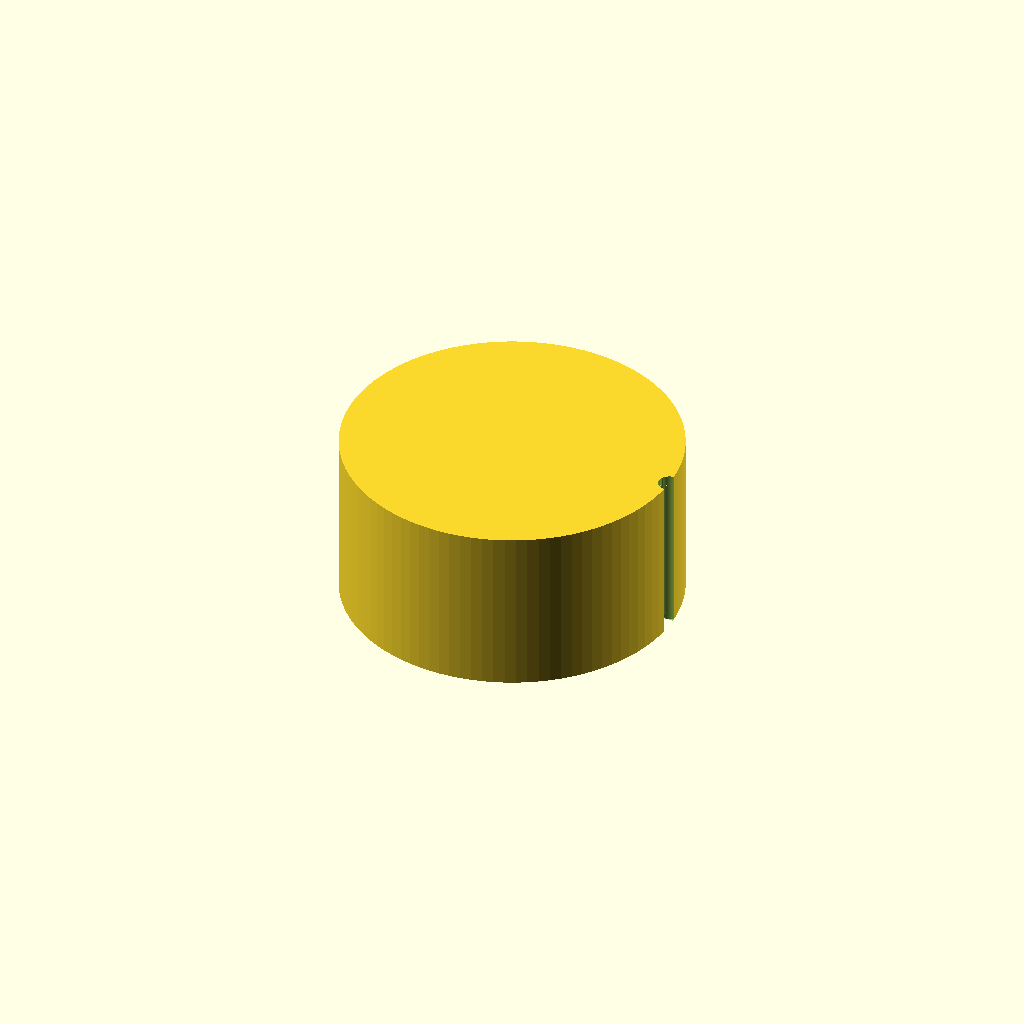
Cell 1: rendered with the file's own defaults.
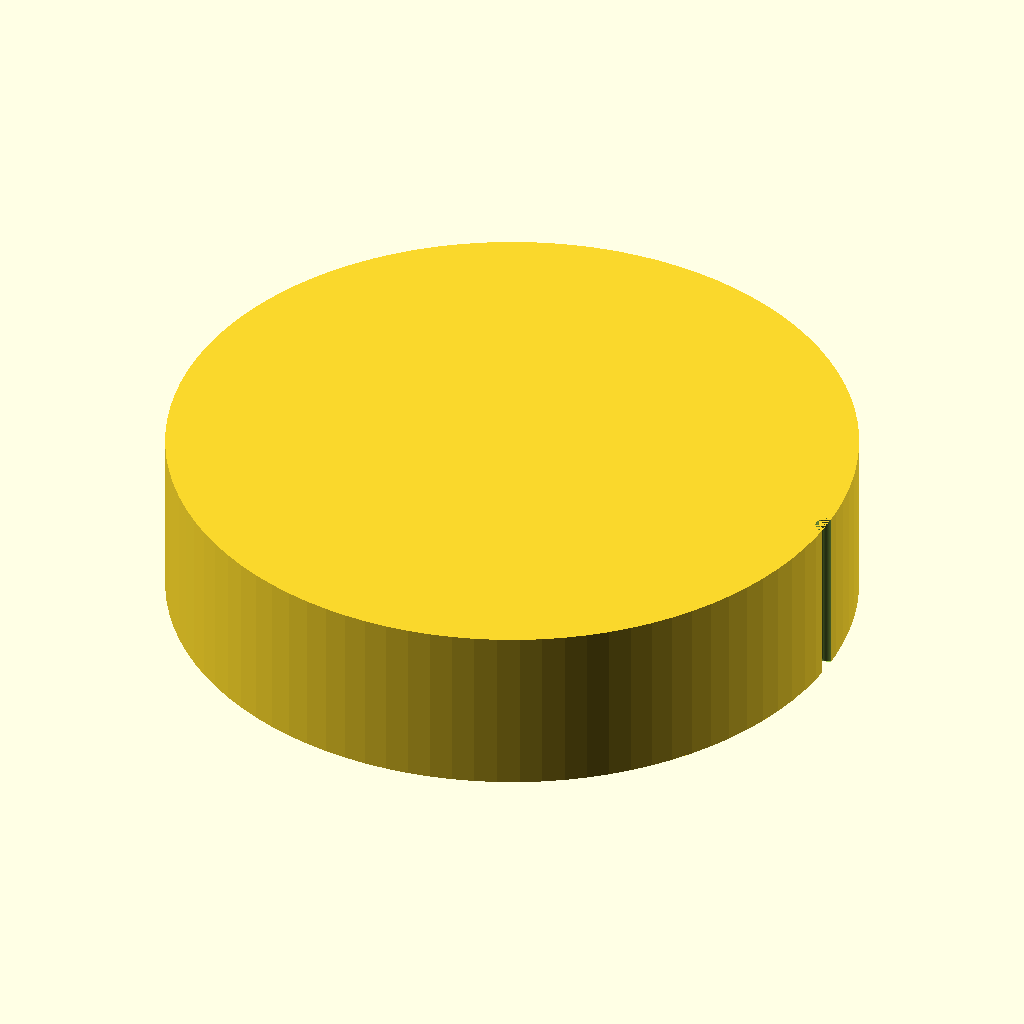
Cell 2: the same model with knob_d = 60.
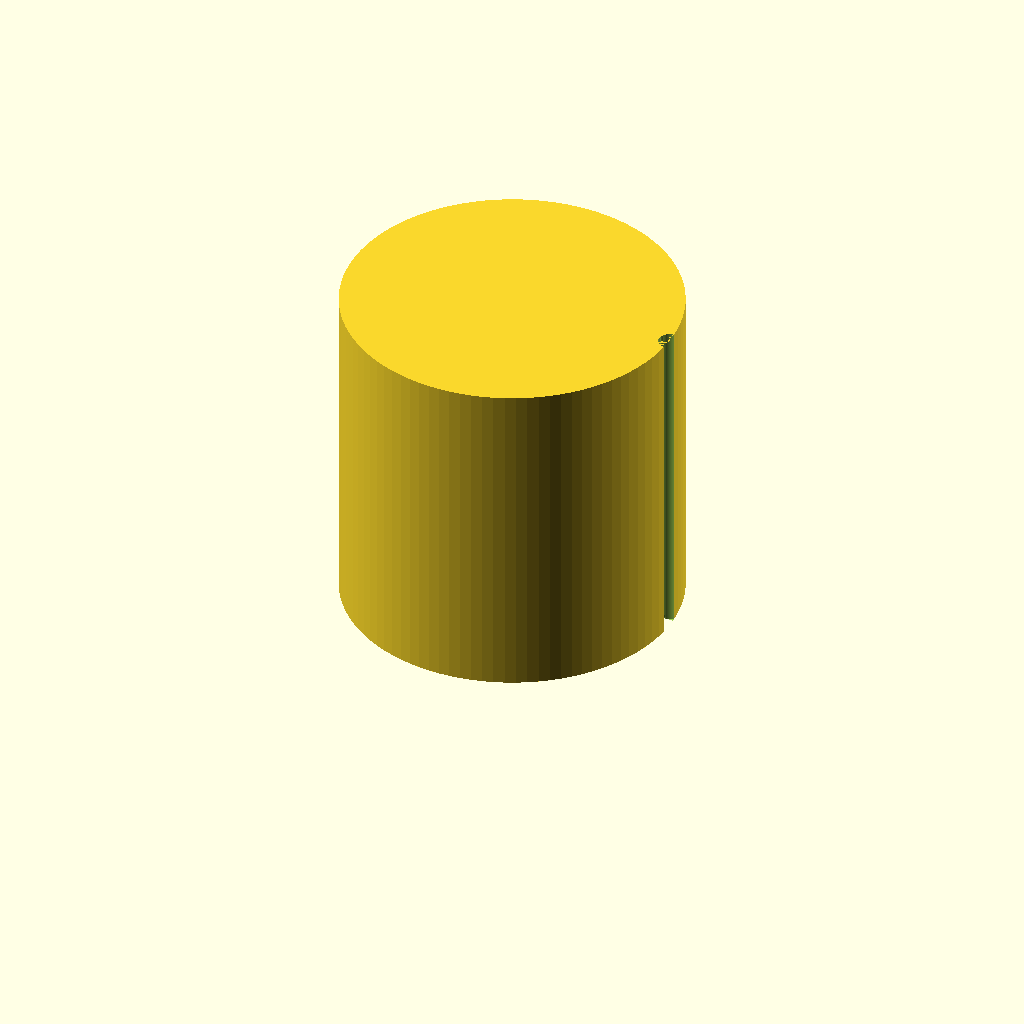
Cell 3 — knob_h set to 30, the other parameters unchanged.
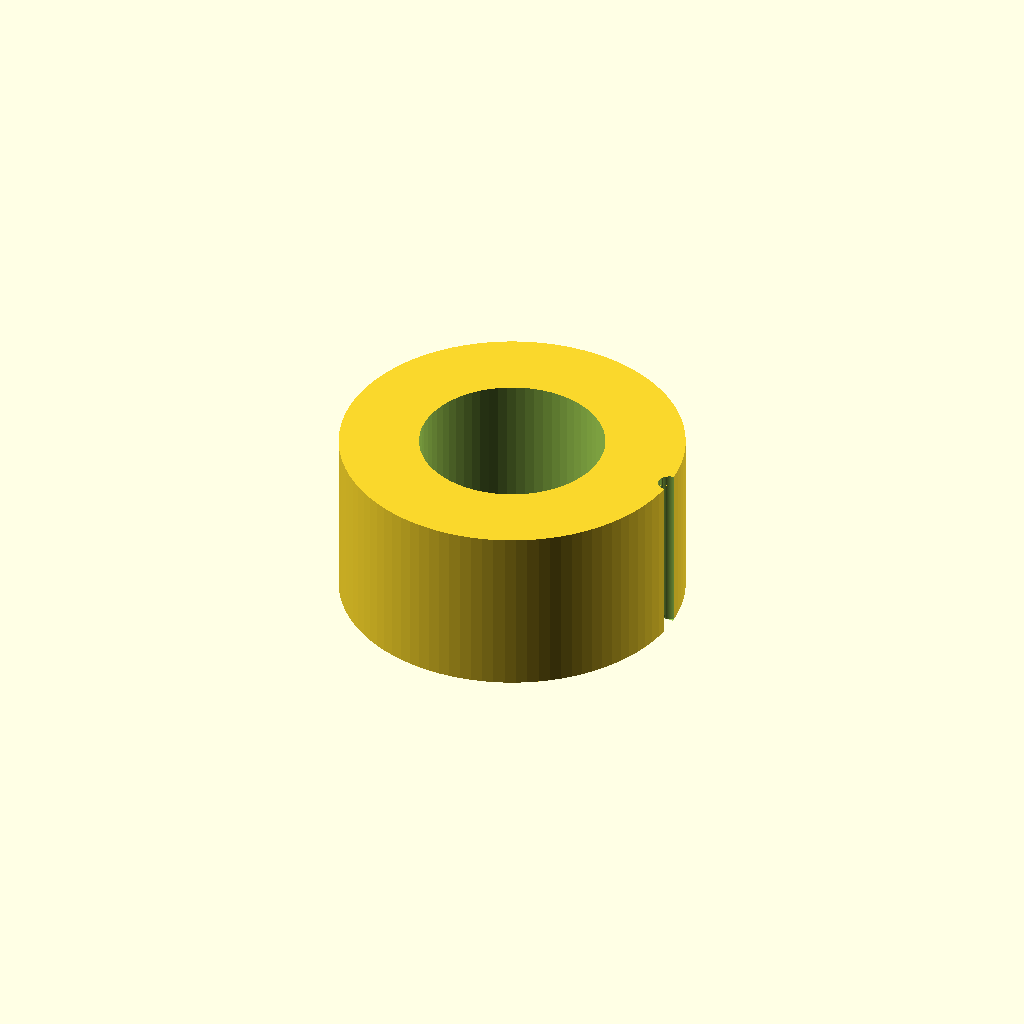
Cell 4 — bore_depth set to 24, the other parameters unchanged.
One fixed orthographic camera (rotation 55°, 0°, 25°; colour scheme Cornfield) for every cell.
The OpenSCAD source (bench/results/gpu-v7-g4/code/scadcoder-v7/dshaft_knob_6mm_s4_a0.scad):
// Replacement knob for hotplate stirrer with D-shaft
// Print orientation: D-flat side facing hotplate down on bed (z = 0)

// ---------------- Parameters ----------------
knob_d        = 30;    // knob outer diameter
knob_h        = 15;    // knob height
shaft_d       = 6.2;   // D-shaft diameter
bore_depth    = 12;    // blind bore depth from bottom face
bore_flat     = 4.7;   // D-bore flat-to-flat distance (across circle)
groove_count  = 18;    // number of grip grooves
groove_d      = 2;     // grip groove diameter (half-cylinder)
pointer_w     = 1.5;   // pointer groove width
pointer_d    = pointer_w; // pointer groove depth (same as width)
eps           = 0.5;   // cutter overshoot past faces

// Derived
r = knob_d / 2;
$fn = 96;

// ---------------- Model ----------------
difference() {
    // Main cylinder
    cylinder(d = knob_d, h = knob_h);

    // D-shaped blind bore, centred on origin, flat on +x side
    translate([0, 0, -eps])
        cylinder(d = bore_d(bore_flat), h = bore_depth + 2 * eps, $fn = 64);

    // Grip grooves: vertical half-cylinders centred on outer surface
    for (i = [0 : groove_count - 1]) {
        a = i * 360 / groove_count;
        translate([r, 0, 0])
            rotate([0, 0, a])
                cylinder(d = groove_d, h = knob_h, $fn = 16);
    }

    // Pointer groove: runs from centre to outer edge on +x side
    translate([-(pointer_d / 2), 0, 0])
        rotate([0, 90, 0])
            linear_extrude(knob_d)
                circle(d = pointer_d, $fn = 64);
}

// Helper: D-bore diameter from flat-to-flat distance
function bore_d(flat) = sqrt(flat * (4 * r - flat));
Parameter table extracted from the source (name, type, default, range or options):
knob_d: number, default 30
knob_h: number, default 15
shaft_d: number, default 6.2
bore_depth: number, default 12
bore_flat: number, default 4.7
groove_count: number, default 18
groove_d: number, default 2
pointer_w: number, default 1.5
eps: number, default 0.5
